Dataset: images (GitHub, 2026-1-NCC5/Projeto2). Classes: acucar, arroz, cafe, feijao, outros.

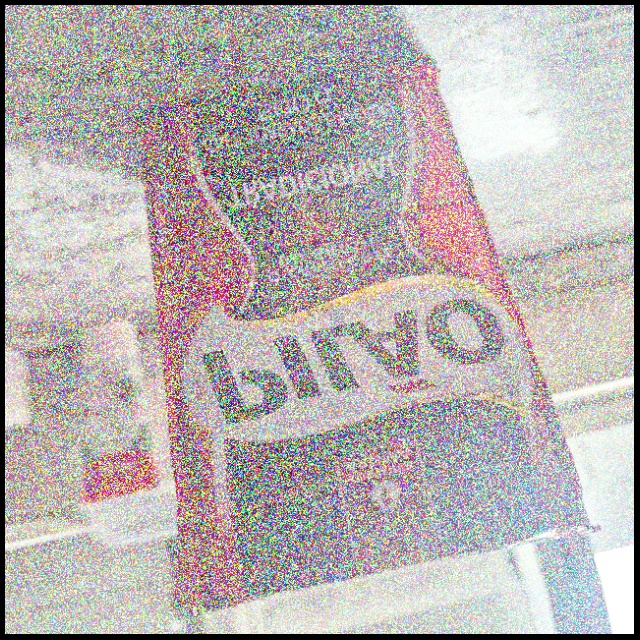
Label: cafe

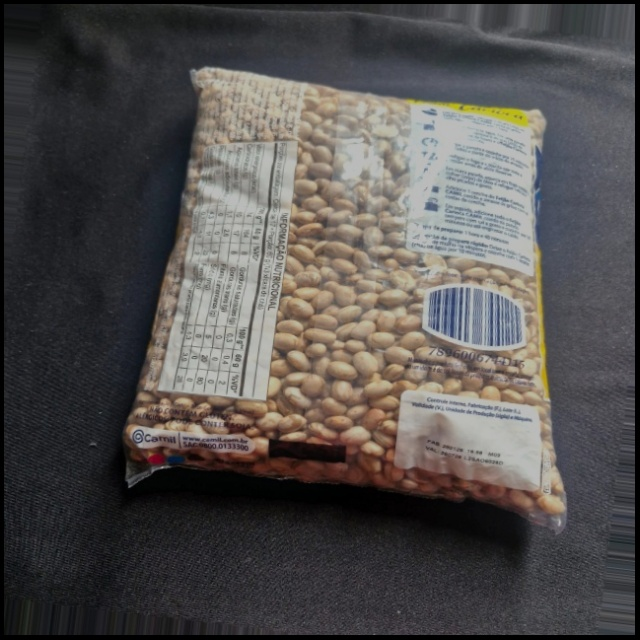
Label: feijao

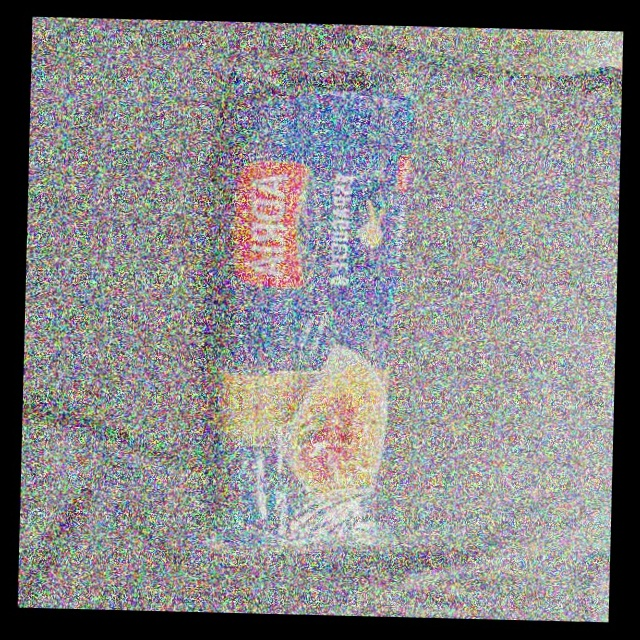
Label: outros

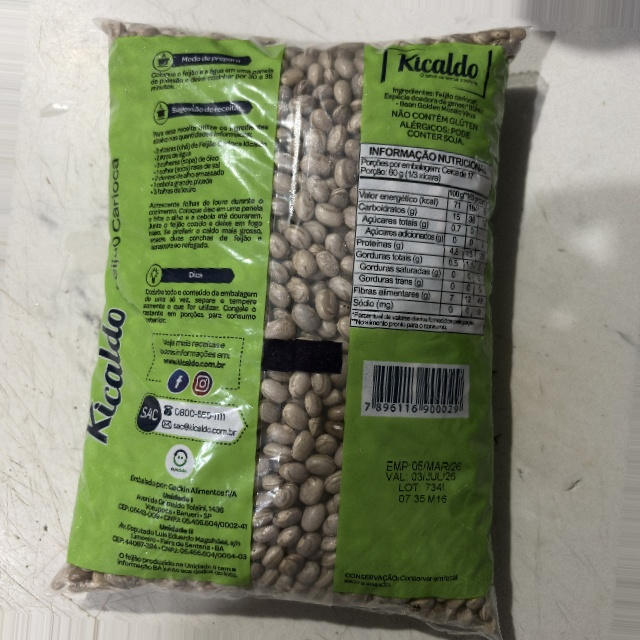
Label: feijao

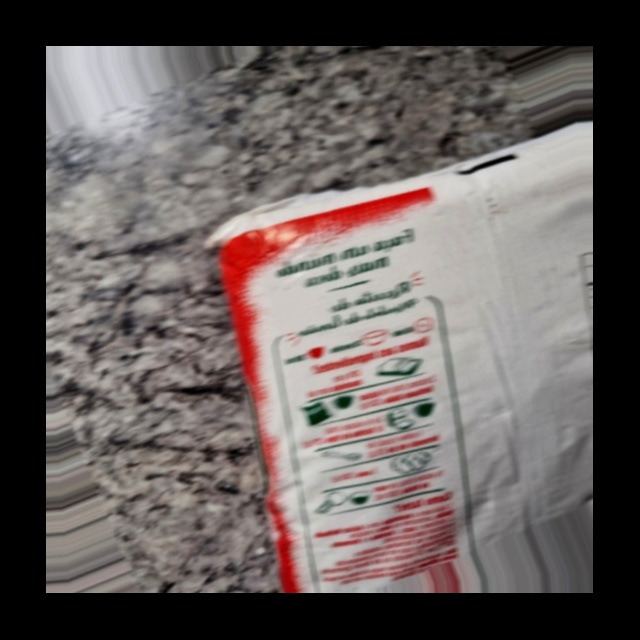
Label: acucar

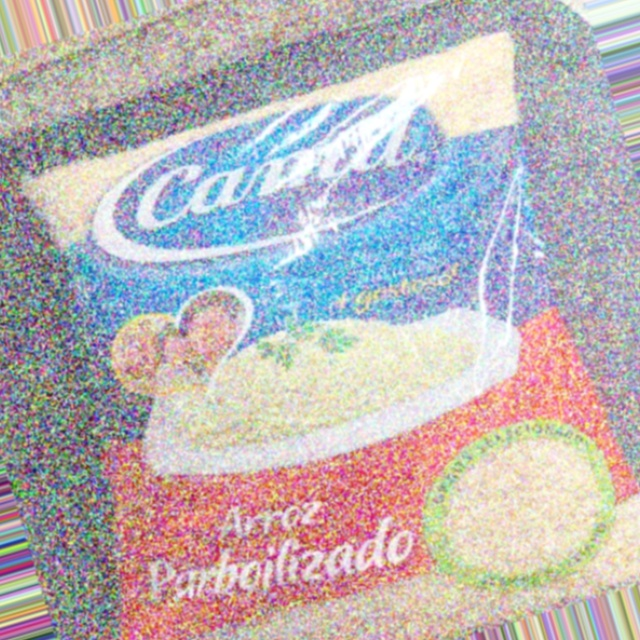
Label: arroz
